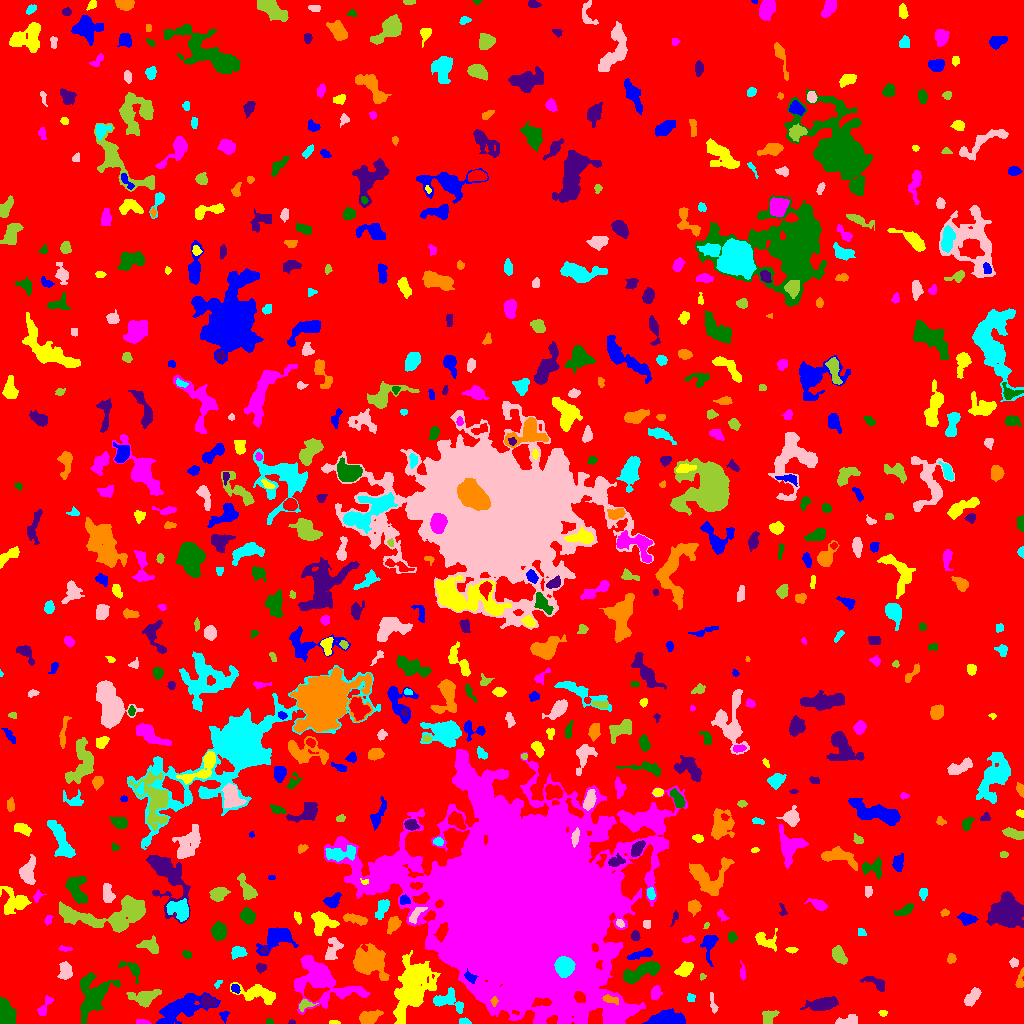

The table this chart was drawn from, first rows:
ID, X, Y, A, B, theta, total_flux, mu_max, mu_median, mu_mean, R_fwhm, R_e, R10, R90, x_start, x_end, y_start, y_end, area, greylevel
0, 495.5, 509.2, 301, 293, 0.1707, 1157392, 10.0, 1.0, 1.448, 85.16, 222, 82.96, 369, 0, 1023, 0, 1023, 799255, 1.448
1, 224.1, 8.013, 2.678, 1.957, 1.483, 157.0, 5.0, 2.0, 2.066, 2.585, 2.646, 0.9772, 4.297, 219, 229, 0, 12, 76, 6.066
2, 333.6, 1.0, 2.741, 0.9543, -0.03402, 98.0, 6.0, 2.0, 2.279, 2.326, 1.871, 0.5642, 3.038, 329, 340, 0, 3, 43, 6.279
3, 141.5, 0.7627, 3.554, 0.741, -0.01982, 59.0, 2.0, 1.0, 0.9077, 3.478, 2.111, 0.7979, 3.192, 136, 151, 0, 4, 65, 5.908
4, 269.1, 2.061, 1.797, 1.377, -0.2946, 82.0, 4.0, 2.0, 1.952, 2.821, 1.954, 0.7979, 3.09, 266, 273, 0, 5, 42, 5.952
5, 291.6, 1.047, 1.688, 0.9872, -0.002021, 43.0, 3.0, 1.0, 1.433, 2.111, 1.596, 0.5642, 2.523, 288, 295, 0, 4, 30, 7.433
6, 368.6, 5.981, 5.564, 2.928, 0.3486, 1047, 9.0, 4.0, 4.222, 5.585, 4.951, 1.871, 7.736, 359, 383, 0, 14, 248, 7.222
7, 464.2, 1.755, 3.065, 1.49, -0.08146, 192.0, 5.0, 3.0, 2.824, 3.432, 2.646, 0.9772, 4.068, 459, 471, 0, 6, 68, 7.824
8, 846.8, 2.426, 5.925, 2.07, 0.1468, 441.0, 7.0, 3.0, 2.706, 4.297, 3.868, 1.493, 5.971, 835, 857, 0, 9, 163, 6.706
9, 769, 6.908, 4.334, 3.094, 0.7474, 510.0, 5.0, 3.0, 3.018, 5.781, 4.37, 1.784, 6.604, 762, 779, 0, 13, 169, 6.018
10, 948.2, 7.434, 4.827, 3.202, -0.4996, 551.0, 5.0, 2.0, 2.417, 5.997, 4.583, 1.871, 7.047, 936, 956, 0, 13, 228, 6.417
11, 667.7, 3.953, 9.184, 3.33, 0.0003686, 1754, 12.0, 4.0, 4.023, 5.863, 5.997, 2.185, 9.624, 642, 685, 0, 15, 436, 8.023
12, 882.9, 10.63, 1.921, 1.35, 0.0388, 108.0, 5.0, 2.0, 2.118, 2.523, 2.034, 0.7979, 3.192, 878, 887, 7, 13, 51, 7.118
13, 319.9, 45.42, 11.51, 7.919, -0.5294, 11674, 58.0, 3.0, 8.13, 6.155, 7.225, 2.646, 16.14, 294, 370, 9, 68, 1436, 11.13
14, 93.14, 27.33, 9.467, 6.104, 1.107, 5076, 25.0, 4.0, 5.958, 5.917, 7.269, 2.646, 13.41, 80, 120, 0, 51, 852, 8.958
15, 823.3, 19.24, 6.891, 2.65, 0.1932, 1553, 10.0, 4.0, 4.266, 7.114, 5.382, 2.257, 8.406, 800, 838, 13, 27, 364, 8.266
16, 494, 22.01, 2.237, 1.55, 1.515, 221.0, 8.0, 3.0, 3.81, 2.932, 2.257, 0.7979, 3.7, 490, 498, 17, 27, 58, 18.81
17, 447.6, 22.59, 8.399, 4.583, -0.2752, 871.0, 8.0, 2.0, 2.489, 4.951, 5.726, 2.111, 9.045, 433, 463, 10, 36, 350, 6.489
18, 712.5, 20.45, 6.101, 1.287, -1.38, 148.0, 3.0, 1.0, 1.465, 3.785, 2.932, 1.128, 4.72, 710, 718, 10, 31, 101, 5.465
19, 304.8, 18.91, 3.828, 2.449, 0.2861, 468.0, 9.0, 4.0, 3.966, 3.568, 3.432, 1.262, 5.441, 299, 318, 12, 24, 118, 7.966
20, 895.7, 9.366, 7.526, 2.059, 1.149, 276.0, 5.0, 2.0, 2.044, 4.068, 3.568, 1.382, 5.67, 889, 904, 0, 20, 135, 6.044
21, 180.9, 15.16, 13.7, 5.359, 0.4133, 4154, 11.0, 5.0, 5.023, 10.19, 9.424, 3.613, 14.48, 156, 220, 0, 31, 827, 7.023
22, 411.6, 36.26, 15.47, 7.499, 1.254, 5394, 10.0, 3.0, 3.427, 11.98, 11.38, 4.406, 18.9, 393, 440, 0, 73, 1574, 7.427
23, 44.45, 17.02, 6.118, 2.04, 1.068, 303.0, 7.0, 2.0, 2.007, 2.459, 3.656, 1.382, 5.809, 37, 53, 8, 28, 151, 6.007
24, 6.765, 10.69, 6.706, 3.723, -1.197, 1747, 10.0, 5.0, 4.935, 8.078, 6.283, 2.459, 9.407, 0, 16, 0, 26, 354, 7.935
25, 207.5, 22, 3.575, 2.641, -0.4835, 826.0, 12.0, 4.0, 4.859, 4.687, 3.868, 1.493, 6.155, 201, 217, 16, 29, 170, 10.86
26, 611, 24.09, 4.635, 1.676, -0.3073, 194.0, 5.0, 1.0, 1.717, 3.038, 2.985, 1.128, 4.951, 602, 618, 19, 29, 113, 14.72
27, 690.6, 25.91, 2.248, 2.058, -1.006, 155.0, 4.0, 2.0, 2.385, 4.26, 2.646, 0.9772, 4.068, 687, 695, 22, 30, 65, 5.385
28, 971.8, 26.3, 4.866, 2.333, 0.8651, 453.0, 5.0, 2.0, 2.221, 5.382, 4.297, 1.693, 6.555, 964, 981, 17, 36, 204, 6.221
29, 144.6, 25.1, 5.402, 3.58, 0.2024, 1250, 13.0, 2.0, 3.531, 4.618, 4.687, 1.784, 8.215, 126, 161, 16, 34, 354, 8.531
30, 805.4, 38.25, 4.817, 1.46, -1.526, 202.0, 5.0, 2.0, 2.104, 3.192, 3.038, 1.128, 4.787, 802, 808, 30, 49, 96, 6.104
31, 235.1, 35.05, 2.483, 1.949, -0.9046, 212.0, 5.0, 3.0, 2.904, 3.742, 2.764, 1.128, 4.222, 231, 240, 30, 39, 73, 7.904
32, 259, 28.99, 11.21, 3.74, -0.2378, 1510, 10.0, 3.0, 3.311, 5.614, 6.358, 2.257, 10.49, 230, 275, 19, 41, 456, 6.311
33, 655.3, 29.97, 2.944, 2.096, 1.376, 334.0, 7.0, 2.0, 2.53, 3.613, 3.141, 1.262, 5.046, 651, 662, 24, 38, 132, 7.53
34, 132.4, 54.38, 6.484, 3.312, -0.7277, 354.0, 4.0, 2.0, 1.873, 6.024, 4.297, 1.693, 6.794, 118, 139, 40, 62, 189, 6.873
35, 876.7, 40.28, 6.082, 2.536, -0.5007, 370.0, 6.0, 2.0, 1.968, 4.184, 3.989, 1.382, 6.482, 860, 884, 32, 47, 188, 5.968
36, 1020, 43.43, 5.222, 1.669, 1.379, 289.0, 5.0, 2.0, 2.58, 4.107, 3.432, 1.262, 5.293, 1015, 1023, 36, 56, 112, 5.58
37, 218, 39.66, 2.556, 1.198, 0.8442, 67.0, 4.0, 1.0, 1.396, 2.646, 2.111, 0.5642, 3.241, 214, 222, 35, 43, 48, 5.396
38, 65.25, 52.09, 4.188, 2.886, 1.453, 750.0, 8.0, 4.0, 3.659, 5.781, 4.37, 1.784, 6.817, 57, 72, 44, 62, 205, 8.659
39, 702.5, 46.9, 1.62, 1.367, 0.7839, 51.0, 3.0, 1.0, 1.308, 2.185, 1.871, 0.5642, 2.932, 700, 706, 43, 50, 39, 6.308
40, 774.9, 43.14, 3.134, 1.627, 1.191, 221.0, 6.0, 2.0, 2.188, 3.568, 2.764, 1.128, 4.442, 770, 780, 36, 50, 101, 6.188
41, 469.9, 46.18, 3.533, 2.037, -0.6896, 372.0, 8.0, 3.0, 3.577, 3.949, 3.192, 1.262, 5.015, 464, 478, 40, 55, 104, 20.58
42, 684.8, 54.19, 4.236, 2.775, 0.6059, 879.0, 10.0, 4.0, 4.33, 5.293, 4.334, 1.693, 6.84, 674, 693, 47, 62, 203, 7.33
43, 742.6, 50.54, 3.914, 0.9777, -1.496, 87.0, 3.0, 1.0, 1.061, 2.764, 2.257, 0.7979, 3.742, 740, 745, 43, 63, 82, 6.061
44, 641.6, 51.69, 11.29, 3.241, 0.3866, 2214, 11.0, 4.0, 4.803, 6.84, 6.747, 2.585, 10.66, 623, 660, 40, 62, 461, 8.803
45, 260.3, 55.65, 2.296, 2.174, -0.3753, 188.0, 5.0, 2.0, 2.212, 3.432, 2.821, 0.9772, 4.406, 256, 266, 50, 60, 85, 6.212
46, 951.3, 64.64, 2.233, 1.882, 1.262, 135.0, 5.0, 1.5, 1.646, 2.459, 2.585, 0.9772, 4.184, 947, 956, 60, 70, 82, 5.646
47, 564.6, 56.87, 4.368, 4.16, -1.359, 10184, 59.0, 29.0, 29.69, 7.356, 5.585, 2.326, 8.593, 554, 575, 46, 67, 343, 79.69
48, 1014, 60.96, 2.183, 2.063, 0.04119, 202.0, 6.0, 2.0, 2.693, 3.432, 2.585, 0.9772, 4.107, 1009, 1018, 56, 66, 75, 6.693
49, 838.6, 68.68, 4.236, 2.614, -1.041, 633.0, 8.0, 3.0, 3.014, 5.078, 4.107, 1.596, 6.676, 832, 847, 59, 78, 210, 7.014
50, 29.52, 46.28, 9.989, 3.821, 0.7529, 1045, 6.0, 2.0, 2.327, 7.979, 6.333, 2.394, 9.756, 13, 48, 33, 66, 449, 6.327
51, 641.4, 69.18, 7.058, 1.425, 0.2529, 188.0, 5.0, 1.0, 1.05, 1.784, 3.523, 1.128, 5.47, 627, 652, 64, 75, 179, 7.05
52, 791.5, 73.68, 2.664, 1.201, -0.01557, 173.0, 6.0, 2.5, 2.703, 3.192, 2.326, 0.7979, 3.568, 785, 798, 70, 76, 64, 6.703
53, 65.02, 74.82, 3.438, 1.188, -0.05468, 105.0, 3.0, 2.0, 1.641, 3.385, 2.523, 0.9772, 3.868, 58, 72, 72, 78, 64, 6.641
54, 187.1, 68.74, 2.335, 1.79, -0.5089, 150.0, 4.0, 2.0, 2.206, 3.909, 2.646, 0.9772, 3.949, 182, 191, 65, 73, 68, 6.206
55, 264.5, 73.43, 1.678, 1.476, 0.6392, 100.0, 6.0, 1.0, 1.961, 1.954, 1.784, 0.5642, 3.241, 260, 268, 70, 76, 51, 8.961
56, 369.7, 61.82, 8.709, 7.203, -0.5198, 4024, 12.0, 5.0, 4.98, 9.869, 9.115, 3.478, 14.08, 353, 389, 43, 80, 808, 8.98
57, 238.3, 71.66, 3.459, 2.636, -0.02805, 453.0, 7.0, 3.0, 2.885, 4.37, 3.827, 1.493, 5.89, 231, 247, 64, 77, 157, 7.885
58, 332.9, 74.16, 6.655, 3.348, 1.21, 814.0, 7.0, 3.0, 3.256, 5.863, 5.109, 2.034, 7.797, 325, 343, 64, 86, 250, 6.256
59, 150.8, 76.76, 4.892, 3.037, -0.3886, 326.0, 5.0, 1.0, 1.482, 3.989, 3.949, 1.493, 6.91, 136, 158, 70, 88, 220, 5.482
... 646 more rows
